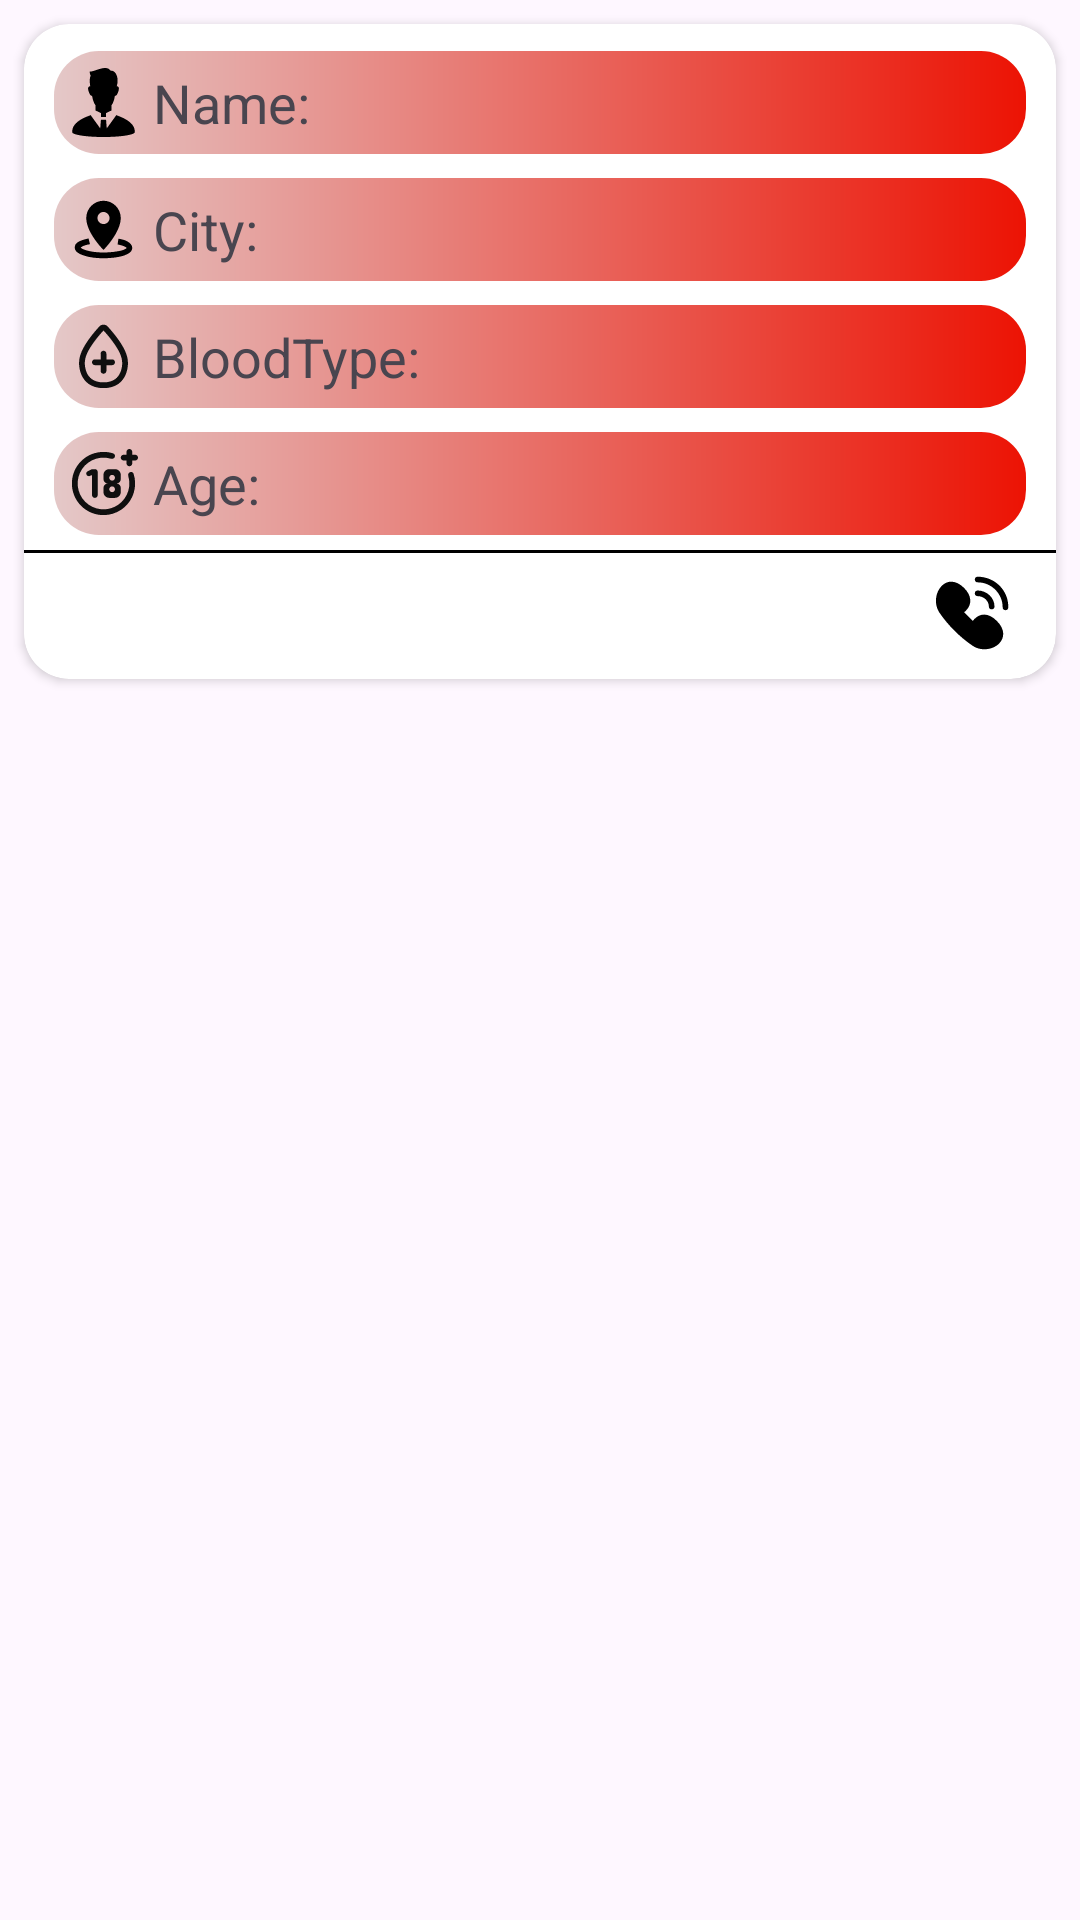

The Android layout XML behind this screen, and the referenced resources:
<!-- AndroidManifest.xml: application theme Theme.ShareBlood -->
<!-- res/layout/donar_list_item_layout.xml -->
<?xml version="1.0" encoding="utf-8"?>
<LinearLayout xmlns:android="http://schemas.android.com/apk/res/android"
    xmlns:app="http://schemas.android.com/apk/res-auto"
    android:orientation="vertical"
    android:layout_width="match_parent"

    android:layout_height="wrap_content">
    
    
    <androidx.cardview.widget.CardView
        android:id="@+id/donaarCardv"
        android:layout_width="match_parent"
        android:layout_height="wrap_content"
        android:layout_margin="8dp"
        app:cardCornerRadius="15dp"


        app:cardBackgroundColor="@color/white"
        app:cardElevation="2dp">

        <RelativeLayout
            android:layout_width="match_parent"
            android:layout_height="wrap_content"

           >

            <TextView
                android:id="@+id/Name"
                android:layout_width="match_parent"
                android:layout_height="wrap_content"
                android:layout_marginStart="10sp"
                android:layout_marginTop="9sp"
                android:layout_marginEnd="10sp"
                android:text="Name: "
                android:padding="5dp"
                android:background="@drawable/view_bg_shape"
                android:drawableStart="@drawable/person_svgrepo_com"
                android:drawablePadding="5sp"
                android:textSize="18sp"/>

            <TextView
                android:id="@+id/City"
                android:layout_width="match_parent"
                android:layout_height="wrap_content"
                android:layout_below="@+id/Name"
                android:layout_marginStart="10dp"
                android:layout_marginTop="8dp"
                android:layout_marginEnd="10dp"
                android:padding="5dp"
                android:background="@drawable/view_bg_shape"
                android:drawableStart="@drawable/location_svgrepo_com"
                android:text="City: "
                android:drawablePadding="5dp"
                android:textSize="18sp"
                 />

            <TextView
                android:id="@+id/bloodGroup"
                android:layout_width="match_parent"
                android:layout_height="wrap_content"
                android:layout_below="@+id/City"
                android:layout_marginStart="10dp"
                android:layout_marginEnd="10dp"
                android:drawableStart="@drawable/blood_type_svgrepo_com"
                android:drawablePadding="5dp"
                android:layout_marginTop="8dp"
                android:padding="5dp"
                android:background="@drawable/view_bg_shape"
                android:text="BloodType: "
                android:textSize="18sp"/>

            <TextView
                android:id="@+id/age"
                android:layout_width="match_parent"
                android:layout_height="wrap_content"
                android:layout_below="@+id/bloodGroup"
                android:layout_marginStart="10dp"
                android:layout_marginTop="8dp"
                android:layout_marginEnd="10dp"
                android:background="@drawable/view_bg_shape"
                android:drawableStart="@drawable/age_18_svgrepo_com"
                android:drawablePadding="5dp"
                android:padding="5dp"
                android:text="Age: "
                android:textSize="18sp" />

            <View
                android:id="@+id/black_line"
                android:layout_width="match_parent"
                android:layout_height="1dp"
                android:layout_below="@id/age"
                android:layout_marginTop="5sp"
                android:layout_marginBottom="5dp"
                android:background="@color/black" />

            <androidx.appcompat.widget.AppCompatImageView
                android:id="@+id/call_btn"
                android:layout_width="30dp"
                android:layout_height="30dp"
                android:layout_below="@+id/black_line"
                android:layout_alignParentEnd="true"
                android:layout_marginEnd="13sp"
                android:layout_marginBottom="7sp"
                android:src="@drawable/phone_call_ringing_svgrepo_com"/>

            <androidx.appcompat.widget.AppCompatImageView
                android:id="@+id/whatsp_btn"
                android:layout_width="30dp"
                android:layout_height="30dp"
                android:layout_below="@+id/black_line"
                android:layout_alignParentEnd="true"
                android:layout_marginEnd="55sp"
                android:layout_marginBottom="7sp"
                android:src="@drawable/whatsapp_svgrepo_com"/>



        </RelativeLayout>
    </androidx.cardview.widget.CardView>
</LinearLayout>
<!-- resources referenced by this layout -->
<resources>
  <color name="black">#FF000000</color>
  <color name="white">#FFFFFFFF</color>
  <!-- drawable location_svgrepo_com (drawable) -->
  <vector android:height="23dp" android:viewportHeight="24"
      android:viewportWidth="24" android:width="23dp" xmlns:android="http://schemas.android.com/apk/res/android">
      <path android:fillColor="#000000" android:pathData="M12,2C8.7,2 6,4.7 6,8c0,5.2 6,11.1 6,11.1s6,-6 6,-11.1C18,4.7 15.3,2 12,2zM12,5.9c1.1,0 2.1,1 2.1,2.1c0,1.2 -0.9,2.1 -2.1,2.1S9.9,9.1 9.9,8C9.9,6.8 10.9,5.9 12,5.9zM6.8,15.1c-1.3,0.3 -2.3,0.6 -3.2,1c-0.4,0.2 -0.8,0.5 -1.1,0.8S2,17.8 2,18.3c0,0.8 0.5,1.4 1.1,1.8s1.3,0.7 2.2,1C7.1,21.7 9.4,22 12,22s4.9,-0.3 6.7,-0.8c0.9,-0.3 1.6,-0.6 2.2,-1s1.1,-1 1.1,-1.8c0,-1 -0.8,-1.7 -1.6,-2.2c-0.8,-0.5 -1.9,-0.8 -3.2,-1l-0.3,2c1.1,0.2 2,0.5 2.6,0.8c0.4,0.2 0.5,0.4 0.6,0.4c0,0 -0.1,0.1 -0.2,0.2c-0.3,0.2 -0.9,0.5 -1.6,0.7C16.6,19.7 14.4,20 12,20s-4.6,-0.3 -6.1,-0.8c-0.7,-0.2 -1.3,-0.5 -1.6,-0.7c-0.1,-0.1 -0.2,-0.2 -0.2,-0.2c0.1,-0.1 0.2,-0.2 0.5,-0.4c0.6,-0.3 1.5,-0.6 2.7,-0.8L6.8,15.1z"/>
  </vector>
  <!-- drawable phone_call_ringing_svgrepo_com (drawable) -->
  <vector xmlns:android="http://schemas.android.com/apk/res/android"
      android:width="800dp"
      android:height="800dp"
      android:viewportWidth="32"
      android:viewportHeight="32">
    <path
        android:pathData="M16.9,18.1c-0.2,0.2 -0.4,0.5 -0.6,0.7c-1.1,-1 -2.1,-2 -3.1,-3.1c0.3,-0.2 0.5,-0.4 0.7,-0.6c2.2,-2.2 2,-5.3 -0.7,-8c-2.7,-2.7 -5.8,-3 -8,-0.7c-2.3,2.3 -2.7,6.5 -0.9,9.3c3,4.5 7.5,9 12,12c1.2,0.8 2.6,1.2 4.1,1.2c1.9,0 3.9,-0.7 5.2,-2c2.2,-2.2 2,-5.3 -0.7,-8C22.2,16.1 19.2,15.8 16.9,18.1z"
        android:fillColor="#000000"/>
    <path
        android:pathData="M18,3.1c-0.6,0 -1,0.4 -1,1s0.4,1 1,1c4.9,0 8.9,4 8.9,8.9c0,0.6 0.4,1 1,1s1,-0.4 1,-1C29,7.9 24.1,3.1 18,3.1z"
        android:fillColor="#000000"/>
    <path
        android:pathData="M22,13.7c0,0.6 0.4,1 1,1s1,-0.4 1,-1c0,-3.1 -2.7,-5.7 -6,-5.7c-0.6,0 -1,0.4 -1,1s0.4,1 1,1C20.2,10 22,11.7 22,13.7z"
        android:fillColor="#000000"/>
  </vector>
  <!-- drawable view_bg_shape (drawable) -->
  <?xml version="1.0" encoding="utf-8"?>
  <shape xmlns:android="http://schemas.android.com/apk/res/android"
      android:shape="rectangle">
  
  
  
      <solid android:color="#FFEB3B" />
      <gradient android:startColor="#E4C8C8"/>
      <gradient android:endColor="#EC1304"/>
      <corners android:radius="15sp"/>
  
  
  
      <size android:height="30sp"/>
      <size android:width="35sp"/>
  
  
  
  
  
  </shape>
  <style name="Theme.ShareBlood" parent="Theme.MaterialComponents.DayNight.NoActionBar">
          
          <item name="colorPrimary">#B53737</item>
          <item name="colorPrimaryVariant">#CA4242</item>
          <item name="colorOnPrimary">@color/purple_300</item>
          
          <item name="colorSecondary">@color/teal_200</item>
          <item name="colorSecondaryVariant">@color/teal_700</item>
          <item name="colorOnSecondary">@color/purple_200</item>
          
          <item name="android:statusBarColor">#BB4B4B</item>
          
      </style>
  <color name="purple_300"> #A53737</color>
  <color name="teal_200">#FF03DAC5</color>
  <color name="teal_700">#FF018786</color>
  <color name="purple_200">#A53737</color>
</resources>
